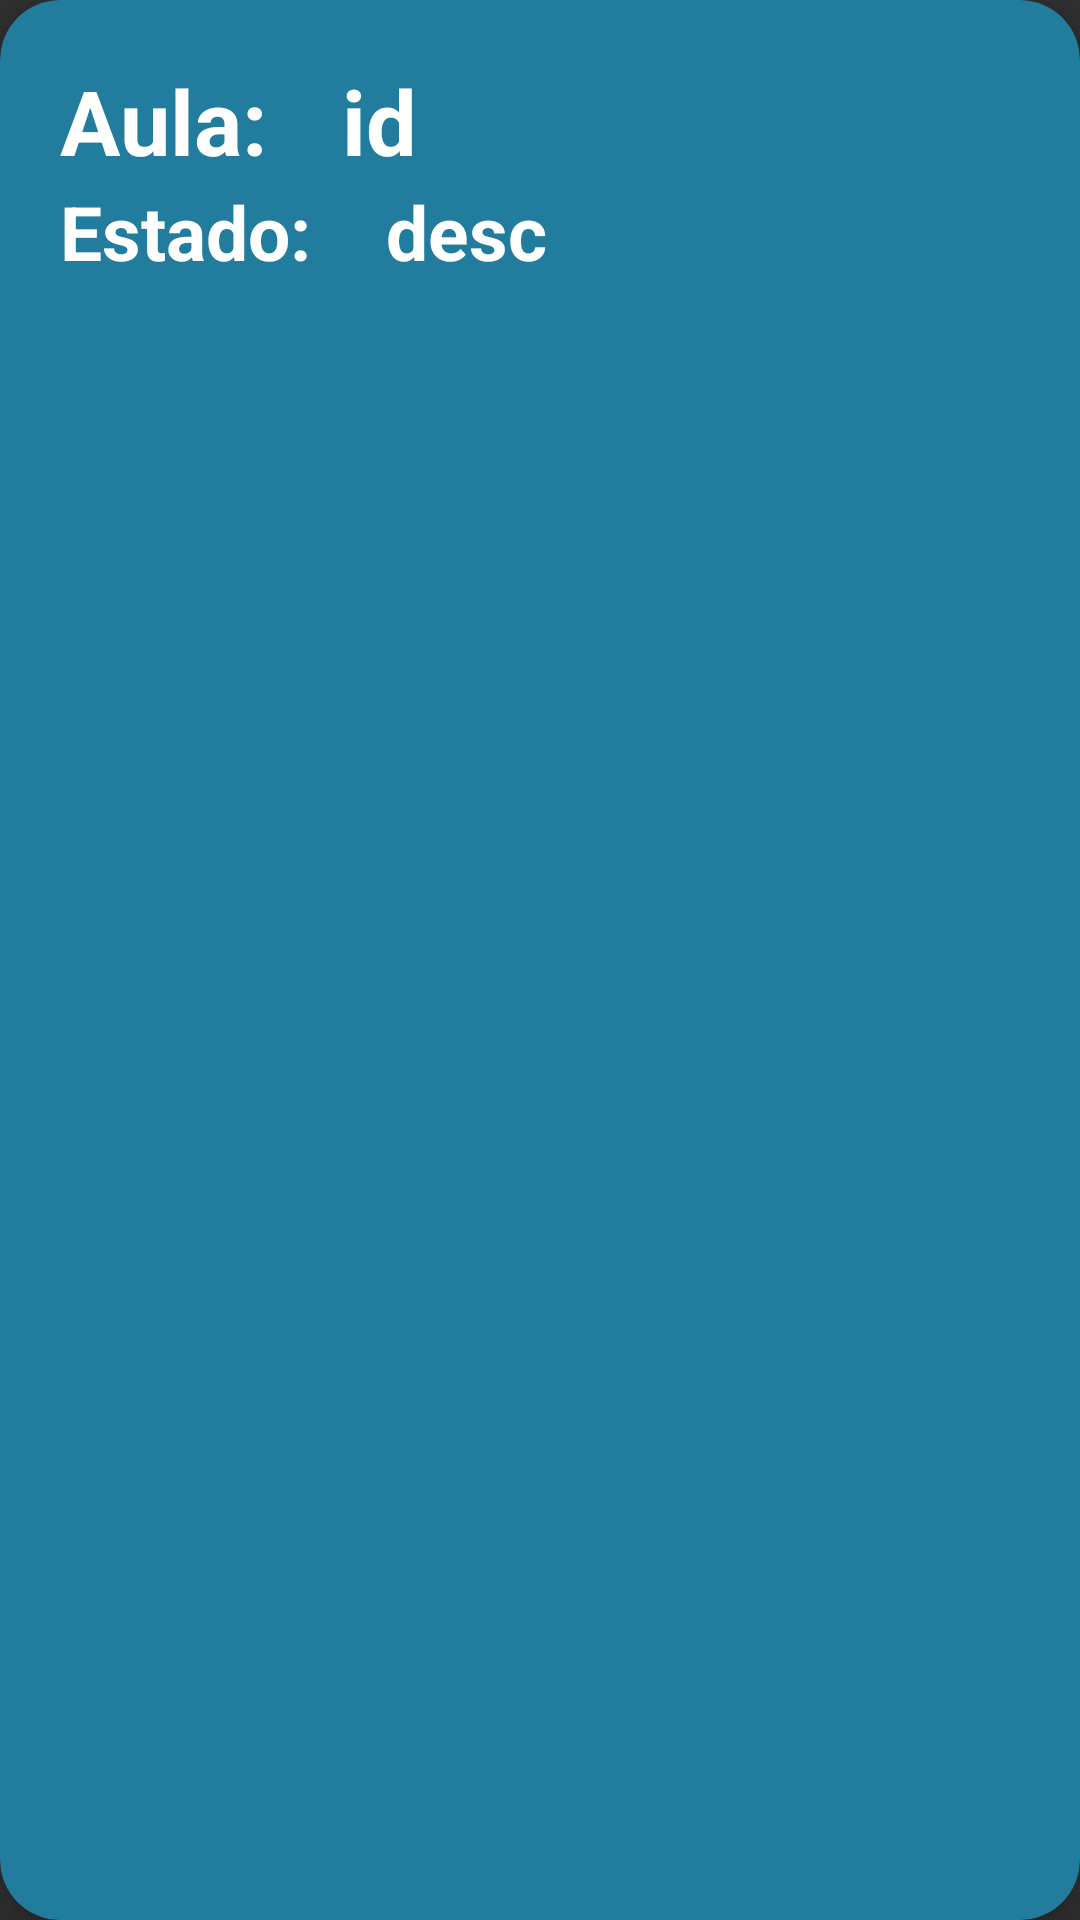

Write the Android layout XML for this screen, with the resource values it uses.
<!-- AndroidManifest.xml: application theme Theme.Design.NoActionBar -->
<!-- res/layout/card_layout.xml -->
<?xml version="1.0" encoding="utf-8"?>
<androidx.cardview.widget.CardView xmlns:android="http://schemas.android.com/apk/res/android"
    android:layout_width="match_parent"
    android:layout_height="wrap_content"
    xmlns:app="http://schemas.android.com/apk/res-auto"
    android:id="@+id/card_view"
    android:layout_margin="12dp"
    app:cardBackgroundColor="#227C9D"
    app:cardCornerRadius="20dp"
    app:cardElevation="6dp"
    app:contentPadding="4dp"
    >

    <RelativeLayout
        android:layout_width="match_parent"
        android:layout_height="wrap_content"
        android:padding="16dp">

        <TextView
            android:id="@+id/item_aula"
            android:layout_width="wrap_content"
            android:layout_height="wrap_content"
            android:layout_alignParentTop="true"
            android:text="Aula:"
            android:textColor="@color/white"
            android:textSize="30dp"
            android:textStyle="bold" />

        <TextView
            android:id="@+id/item_id"
            android:layout_width="wrap_content"
            android:layout_height="wrap_content"
            android:layout_marginLeft="25dp"
            android:layout_toEndOf="@+id/item_aula"
            android:layout_toRightOf="@+id/item_aula"
            android:text="id"
            android:textColor="@color/white"
            android:textSize="30dp"
            android:textStyle="bold" />

        <TextView
            android:id="@+id/item_estado"
            android:layout_width="wrap_content"
            android:layout_height="wrap_content"
            android:layout_below="@id/item_aula"
            android:text="Estado:"
            android:textColor="@color/white"
            android:textSize="25dp"
            android:textStyle="bold" />

        <TextView
            android:id="@+id/item_estadoDesc"
            android:layout_width="wrap_content"
            android:layout_height="wrap_content"
            android:layout_below="@id/item_id"
            android:layout_marginLeft="25dp"
            android:layout_toEndOf="@+id/item_estado"
            android:layout_toRightOf="@+id/item_estado"
            android:text="desc"
            android:textColor="@color/white"
            android:textSize="25dp"
            android:textStyle="bold" />

    </RelativeLayout>
</androidx.cardview.widget.CardView>
<!-- resources referenced by this layout -->
<resources>
  <color name="white">#FFFFFFFF</color>
</resources>
